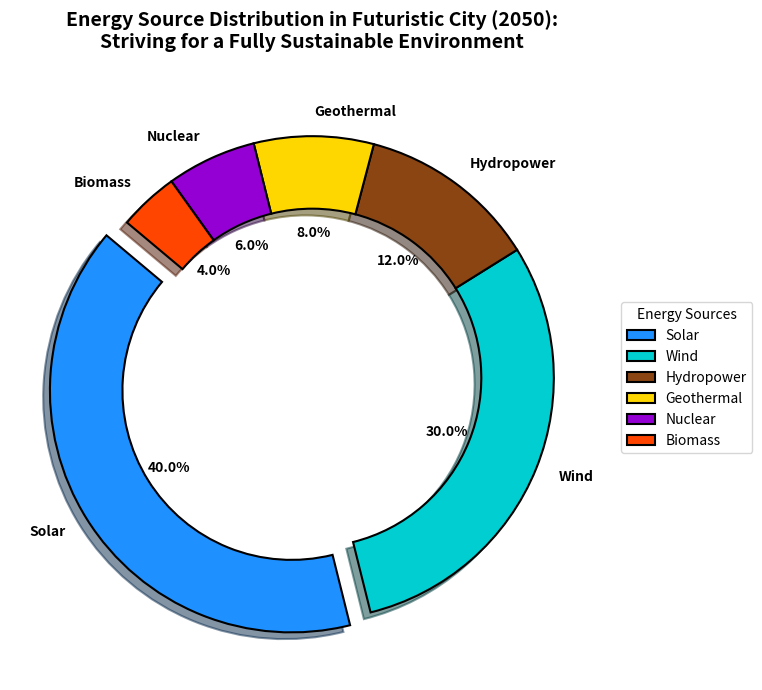

The matplotlib source for this figure:
import matplotlib.pyplot as plt

# Data for the pie chart
energy_sources = ['Solar', 'Wind', 'Hydropower', 'Geothermal', 'Nuclear', 'Biomass']
energy_percentages = [40, 30, 12, 8, 6, 4]

# Colors for the energy sources
colors = ['#1E90FF', '#00CED1', '#8B4513', '#FFD700', '#9400D3', '#FF4500']

# Plotting the donut chart
fig, ax = plt.subplots(figsize=(10, 7), subplot_kw=dict(aspect='equal'))

# Creating the donut chart with a slight explosion for the 'Solar' slice to highlight it
explode = (0.1, 0, 0, 0, 0, 0)
wedges, texts, autotexts = ax.pie(
    energy_percentages,
    explode=explode,
    labels=energy_sources,
    autopct='%1.1f%%',
    startangle=140,
    colors=colors,
    wedgeprops=dict(edgecolor='black', linewidth=1.5, width=0.3),
    shadow=True
)

# Title
plt.title(
    "Energy Source Distribution in Futuristic City (2050):\n"
    "Striving for a Fully Sustainable Environment",
    fontsize=14, fontweight='bold', pad=20
)

# Customizing the appearance of the texts
plt.setp(autotexts, size=10, weight='bold', color='black')
plt.setp(texts, size=10, weight='bold')

# Adding a legend to the side
ax.legend(
    wedges, energy_sources,
    title="Energy Sources",
    loc="center left",
    bbox_to_anchor=(1, 0, 0.5, 1),
    fontsize=10
)

# Adjusting layout
plt.tight_layout()

# Displaying the chart
plt.show()
